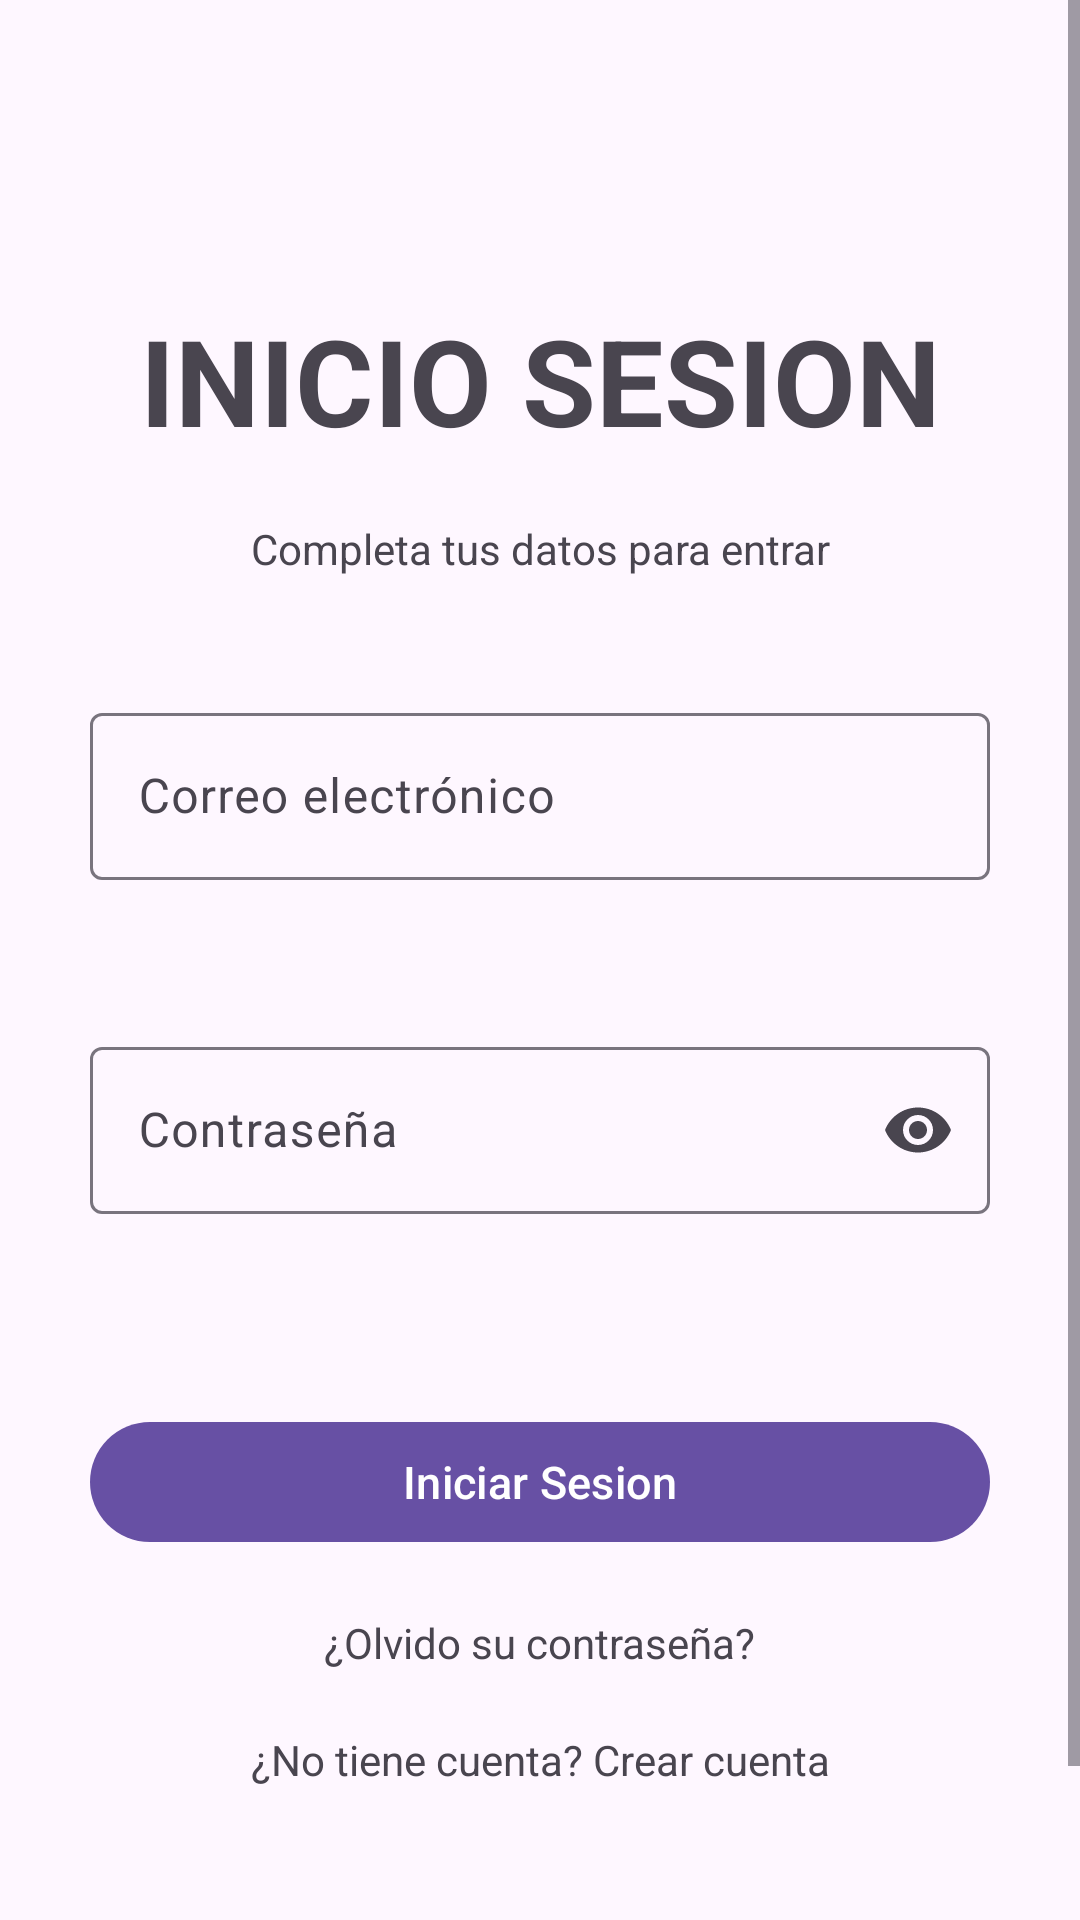

This screen was rendered from an Android layout file. Write that file and the resources it references.
<!-- AndroidManifest.xml: application theme Theme.AplicacionPeluquerias -->
<!-- res/layout/fragment_inicio_sesion.xml -->
<?xml version="1.0" encoding="utf-8"?>
<ScrollView xmlns:android="http://schemas.android.com/apk/res/android"
    xmlns:app="http://schemas.android.com/apk/res-auto"
    xmlns:tools="http://schemas.android.com/tools"
    android:layout_width="match_parent"
    android:layout_height="match_parent"
    android:fillViewport="true"
    tools:context=".fragments.InicioSesionFragment">

    <androidx.constraintlayout.widget.ConstraintLayout
        android:layout_width="match_parent"
        android:layout_height="wrap_content"
        android:paddingVertical="100dp"
        android:paddingHorizontal="30dp"
        >

        <TextView
            android:id="@+id/TextViewInicioSesion"
            android:layout_width="0dp"
            android:layout_height="wrap_content"
            android:text="@string/titulo_inicio_sesion"
            android:textSize="40sp"
            android:textStyle="bold"
            android:textAlignment="center"
            app:layout_constraintEnd_toEndOf="parent"
            app:layout_constraintStart_toStartOf="parent"
            app:layout_constraintTop_toTopOf="parent"
            />

        <TextView
            android:id="@+id/textViewDescripcionInicioSesion"
            android:layout_width="0dp"
            android:layout_height="wrap_content"
            android:layout_marginTop="20dp"
            android:text="@string/subtitulo_iniciosesion"
            android:textStyle="normal"
            android:textSize="14sp"
            android:textAlignment="center"
            app:layout_constraintEnd_toEndOf="parent"
            app:layout_constraintStart_toStartOf="parent"
            app:layout_constraintTop_toBottomOf="@+id/TextViewInicioSesion"
            />

        <com.google.android.material.textfield.TextInputLayout
            android:id="@+id/contenedorCorreoInicioSesion"
            android:layout_width="0dp"
            android:layout_height="wrap_content"
            android:layout_marginTop="40dp"
            app:errorEnabled="true"
            android:hint="@string/hint_email"
            app:layout_constraintEnd_toEndOf="parent"
            app:layout_constraintStart_toStartOf="parent"
            app:layout_constraintTop_toBottomOf="@id/textViewDescripcionInicioSesion">
            <com.google.android.material.textfield.TextInputEditText
                android:id="@+id/entradaEmailInicioSesion"
                android:layout_width="match_parent"
                android:layout_height="wrap_content"
                android:inputType="textEmailAddress" />
        </com.google.android.material.textfield.TextInputLayout>

        <com.google.android.material.textfield.TextInputLayout
            android:id="@+id/contenedorContraseñaInicioSesion"
            android:layout_width="0dp"
            android:layout_height="wrap_content"
            android:layout_marginTop="30dp"
            app:errorEnabled="true"
            android:hint="@string/hint_password"
            app:endIconMode="password_toggle"
            app:layout_constraintEnd_toEndOf="parent"
            app:layout_constraintStart_toStartOf="parent"
            app:layout_constraintTop_toBottomOf="@id/contenedorCorreoInicioSesion">
            <com.google.android.material.textfield.TextInputEditText
                android:id="@+id/entradaContraseñaInicioSesion"
                android:layout_width="match_parent"
                android:layout_height="wrap_content"
                android:inputType="textPassword" />


        </com.google.android.material.textfield.TextInputLayout>

        <com.google.android.material.button.MaterialButton
            android:id="@+id/botonInicioSesion"
            android:layout_width="0dp"
            android:layout_height="wrap_content"
            android:text="@string/btn_iniciar_sesion"
            android:textSize="15sp"
            android:layout_marginTop="45dp"
            app:layout_constraintEnd_toEndOf="parent"
            app:layout_constraintStart_toStartOf="parent"
            app:layout_constraintTop_toBottomOf="@+id/contenedorContraseñaInicioSesion"/>

        <TextView
            android:id="@+id/textoOlividarContrasenia"
            android:layout_width="wrap_content"
            android:layout_height="wrap_content"
            android:text="@string/olvido_contraseña"
            android:layout_marginTop="20dp"
            android:layout_marginBottom="24dp"
            android:textSize="14sp"
            app:layout_constraintEnd_toEndOf="parent"

            app:layout_constraintStart_toStartOf="parent"
            app:layout_constraintTop_toBottomOf="@+id/botonInicioSesion"/>

        <TextView
            android:id="@+id/textoCrearCuenta"
            android:layout_width="wrap_content"
            android:layout_height="wrap_content"
            android:text="@string/no_tiene_cuenta"
            android:layout_marginTop="20dp"
            android:layout_marginBottom="24dp"
            android:textSize="14sp"
            app:layout_constraintEnd_toEndOf="parent"

            app:layout_constraintStart_toStartOf="parent"
            app:layout_constraintTop_toBottomOf="@+id/textoOlividarContrasenia"/>





    </androidx.constraintlayout.widget.ConstraintLayout>


</ScrollView>
<!-- resources referenced by this layout -->
<resources>
  <string name="btn_iniciar_sesion">Iniciar Sesion</string>
  <string name="hint_email">Correo electrónico</string>
  <string name="hint_password">Contraseña</string>
  <string name="no_tiene_cuenta">¿No tiene cuenta? Crear cuenta</string>
  <string name="subtitulo_iniciosesion">Completa tus datos para entrar</string>
  <string name="titulo_inicio_sesion">INICIO SESION</string>
  <style name="Theme.AplicacionPeluquerias" parent="Base.Theme.AplicacionPeluquerias" />
  <style name="Base.Theme.AplicacionPeluquerias" parent="Theme.Material3.DayNight.NoActionBar">
          
          
      </style>
</resources>
